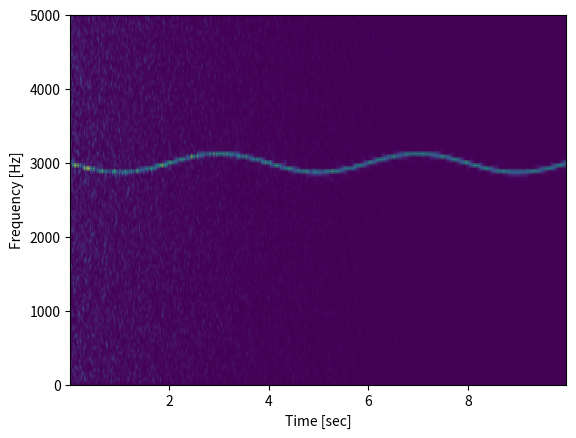

The matplotlib source for this figure:
# From _spectral_py.py around line 720, commit 672619a  of branch main / https://github.com/scipy/scipy.git
# https://github.com/scipy/scipy/blob/8fa4dcae4553fa873c5553e018f80a8a6f5e9948/scipy/signal/_spectral_py.py#L699

import numpy as np
import matplotlib.pyplot as plt
from scipy import signal

rng = np.random.default_rng()
fs = 10e3
N = 1e5
amp = 2 * np.sqrt(2)
noise_power = 0.01 * fs / 2
time = np.arange(N) / float(fs)
mod = 500*np.cos(2*np.pi*0.25*time)
carrier = amp * np.sin(2*np.pi*3e3*time + mod)
noise = rng.normal(scale=np.sqrt(noise_power), size=time.shape)
noise *= np.exp(-time/5)
x = carrier + noise

f, t, Sxx = signal.spectrogram(x, fs)
plt.pcolormesh(t, f, Sxx, shading='gouraud')
plt.ylabel('Frequency [Hz]')
plt.xlabel('Time [sec]')
plt.show()

